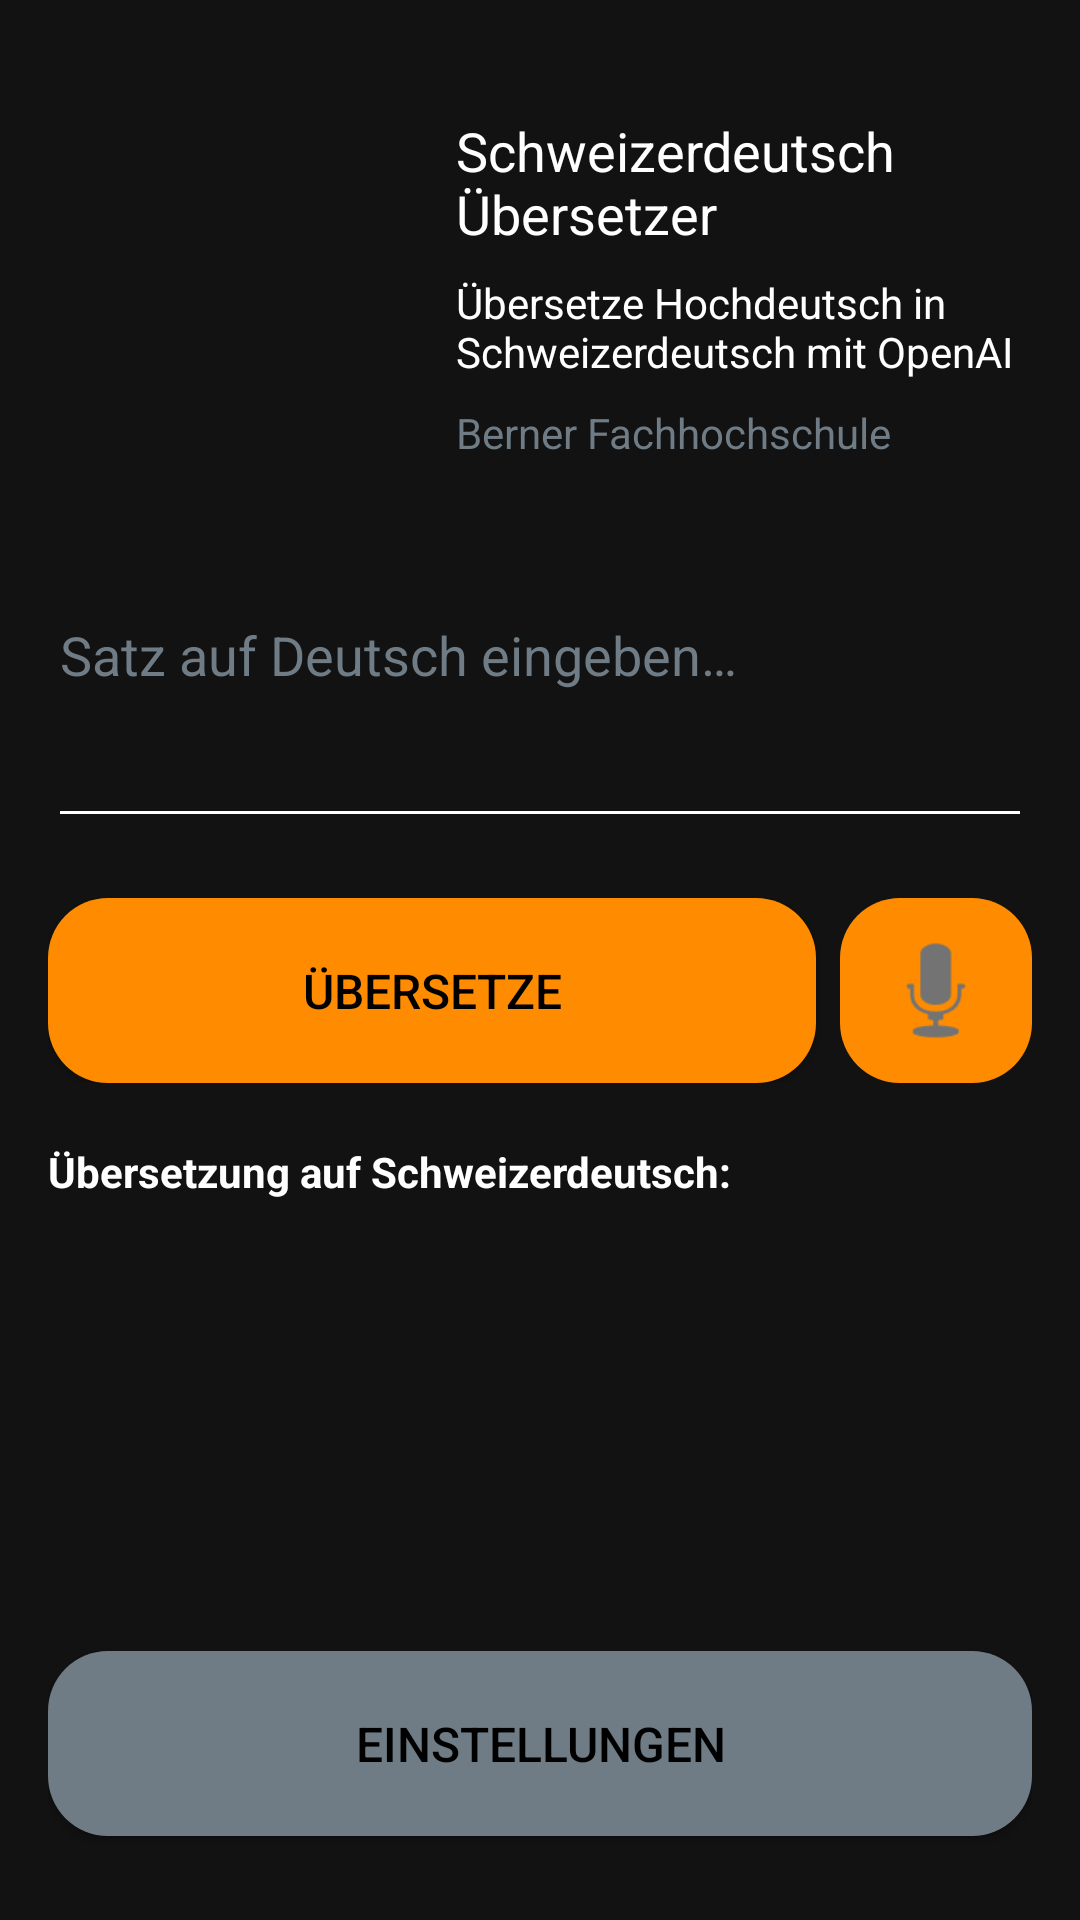

The Android layout XML behind this screen, and the referenced resources:
<!-- AndroidManifest.xml: application theme Theme.SwissDeutschTranslator -->
<!-- res/layout/activity_main.xml -->
<?xml version="1.0" encoding="utf-8"?>
<LinearLayout xmlns:android="http://schemas.android.com/apk/res/android"
    android:layout_width="match_parent"
    android:layout_height="match_parent"
    android:orientation="vertical"
    android:padding="16dp"
    android:background="#121212">

    
    <LinearLayout
        android:layout_marginTop="20dp"
        android:layout_width="match_parent"
        android:layout_height="wrap_content"
        android:orientation="horizontal"
        android:gravity="center_vertical"
        android:layout_marginBottom="40dp">

        <ImageView
            android:id="@+id/logoImage"
            android:layout_width="120dp"
            android:layout_height="120dp"
            android:src="@drawable/bfh_logo"
            android:contentDescription="@string/logo_description" />

        <LinearLayout
            android:layout_width="0dp"
            android:layout_height="wrap_content"
            android:layout_weight="1"
            android:orientation="vertical"
            android:layout_marginStart="16dp">

            <TextView
                android:layout_width="wrap_content"
                android:layout_height="wrap_content"
                android:text="@string/header_title"
                android:textColor="#FFFFFF"
                android:textSize="18sp"
                android:layout_marginBottom="8dp" />

            <TextView
                android:layout_width="wrap_content"
                android:layout_height="wrap_content"
                android:text="@string/header_subtitle"
                android:textColor="#FFFFFF"
                android:textSize="14sp" />

            <TextView
                android:layout_width="wrap_content"
                android:layout_height="wrap_content"
                android:text="@string/header_school"
                android:textColor="#6F7C85"
                android:textSize="14sp"
                android:layout_marginTop="8dp" />

        </LinearLayout>
    </LinearLayout>

    
    <LinearLayout
        android:layout_width="match_parent"
        android:layout_height="0dp"
        android:layout_weight="4"
        android:orientation="vertical">

        
        <EditText
            android:id="@+id/editTextInput"
            android:layout_width="match_parent"
            android:layout_height="wrap_content"
            android:hint="@string/hint_input"
            android:minLines="3"
            android:gravity="top"
            android:inputType="textMultiLine"
            android:textColor="#FFFFFF"
            android:textColorHint="#6F7C85"
            android:backgroundTint="#FFFFFF"
            android:layout_marginBottom="20dp" />

        
        <LinearLayout
            android:layout_width="match_parent"
            android:layout_height="wrap_content"
            android:orientation="horizontal"
            android:layout_marginBottom="20dp">

            <Button
                android:id="@+id/buttonTranslate"
                style="@style/CustomButtonStyle"
                android:layout_width="0dp"
                android:layout_height="wrap_content"
                android:layout_weight="4"
                android:text="@string/button_translate"
                android:layout_marginEnd="8dp" />

            <ImageButton
                android:id="@+id/buttonSpeak"
                android:layout_width="0dp"
                android:layout_height="match_parent"
                android:layout_weight="1"
                android:src="@android:drawable/ic_btn_speak_now"
                android:background="@drawable/button_orange"
                android:scaleType="fitCenter"
                android:padding="8dp"
                android:contentDescription="@string/button_speak" />
        </LinearLayout>

        
        <ProgressBar
            android:id="@+id/progressBar"
            android:layout_width="wrap_content"
            android:layout_height="wrap_content"
            android:visibility="gone"
            android:layout_gravity="center_horizontal"
            android:layout_marginBottom="12dp" />

        
        <TextView
            android:layout_width="wrap_content"
            android:layout_height="wrap_content"
            android:text="@string/label_result"
            android:textColor="#FFFFFF"
            android:textStyle="bold"
            android:layout_marginBottom="8dp" />

        <TextView
            android:id="@+id/textViewResult"
            android:layout_width="match_parent"
            android:layout_height="wrap_content"
            android:textColor="#FFFFFF"
            android:textSize="16sp" />

    </LinearLayout>

    <LinearLayout
        android:layout_width="match_parent"
        android:layout_height="0dp"
        android:layout_weight="1"
        android:orientation="vertical"
        android:gravity="center">

        <Button
            android:id="@+id/buttonSettings"
            style="@style/CustomButtonStyle"
            android:layout_width="match_parent"
            android:layout_height="wrap_content"
            android:text="@string/menu_settings"
            android:background="@drawable/button_grey"/>

    </LinearLayout>

</LinearLayout>
<!-- resources referenced by this layout -->
<resources>
  <!-- drawable button_grey (drawable) -->
  <selector xmlns:android="http://schemas.android.com/apk/res/android">
      <item android:state_enabled="true">
          <shape android:shape="rectangle">
              <solid android:color="#6F7C85"/>
              <corners android:radius="20dp"/>
              <padding
                  android:left="20dp"
                  android:top="20dp"
                  android:right="20dp"
                  android:bottom="20dp"/>
          </shape>
      </item>
  </selector>
  <!-- drawable button_orange (drawable) -->
  <selector xmlns:android="http://schemas.android.com/apk/res/android">
      <item android:state_enabled="true">
          <shape android:shape="rectangle">
              <solid android:color="#FF8C00"/>
              <corners android:radius="20dp"/>
              <padding
                  android:left="20dp"
                  android:top="20dp"
                  android:right="20dp"
                  android:bottom="20dp"/>
          </shape>
      </item>
  </selector>
  <string name="button_speak">Sprechen</string>
  <string name="button_translate">Übersetze</string>
  <string name="header_school">Berner Fachhochschule</string>
  <string name="header_subtitle">Übersetze Hochdeutsch in Schweizerdeutsch mit OpenAI</string>
  <string name="header_title">Schweizerdeutsch Übersetzer</string>
  <string name="hint_input">Satz auf Deutsch eingeben…</string>
  <string name="label_result">Übersetzung auf Schweizerdeutsch:</string>
  <string name="logo_description">BFH Logo</string>
  <string name="menu_settings">Einstellungen</string>
  <style name="CustomButtonStyle" parent="Widget.AppCompat.Button">
          <item name="android:textColor">#000000</item>
          <item name="android:textSize">16sp</item>
          <item name="android:background">@drawable/button_orange</item>
          <item name="android:backgroundTint">@null</item>
          <item name="backgroundTint">@null</item>
      </style>
  <style name="Theme.SwissDeutschTranslator" parent="Base.Theme.SwissDeutschTranslator" />
  <style name="Base.Theme.SwissDeutschTranslator" parent="Theme.Material3.DayNight.NoActionBar">
      </style>
</resources>
